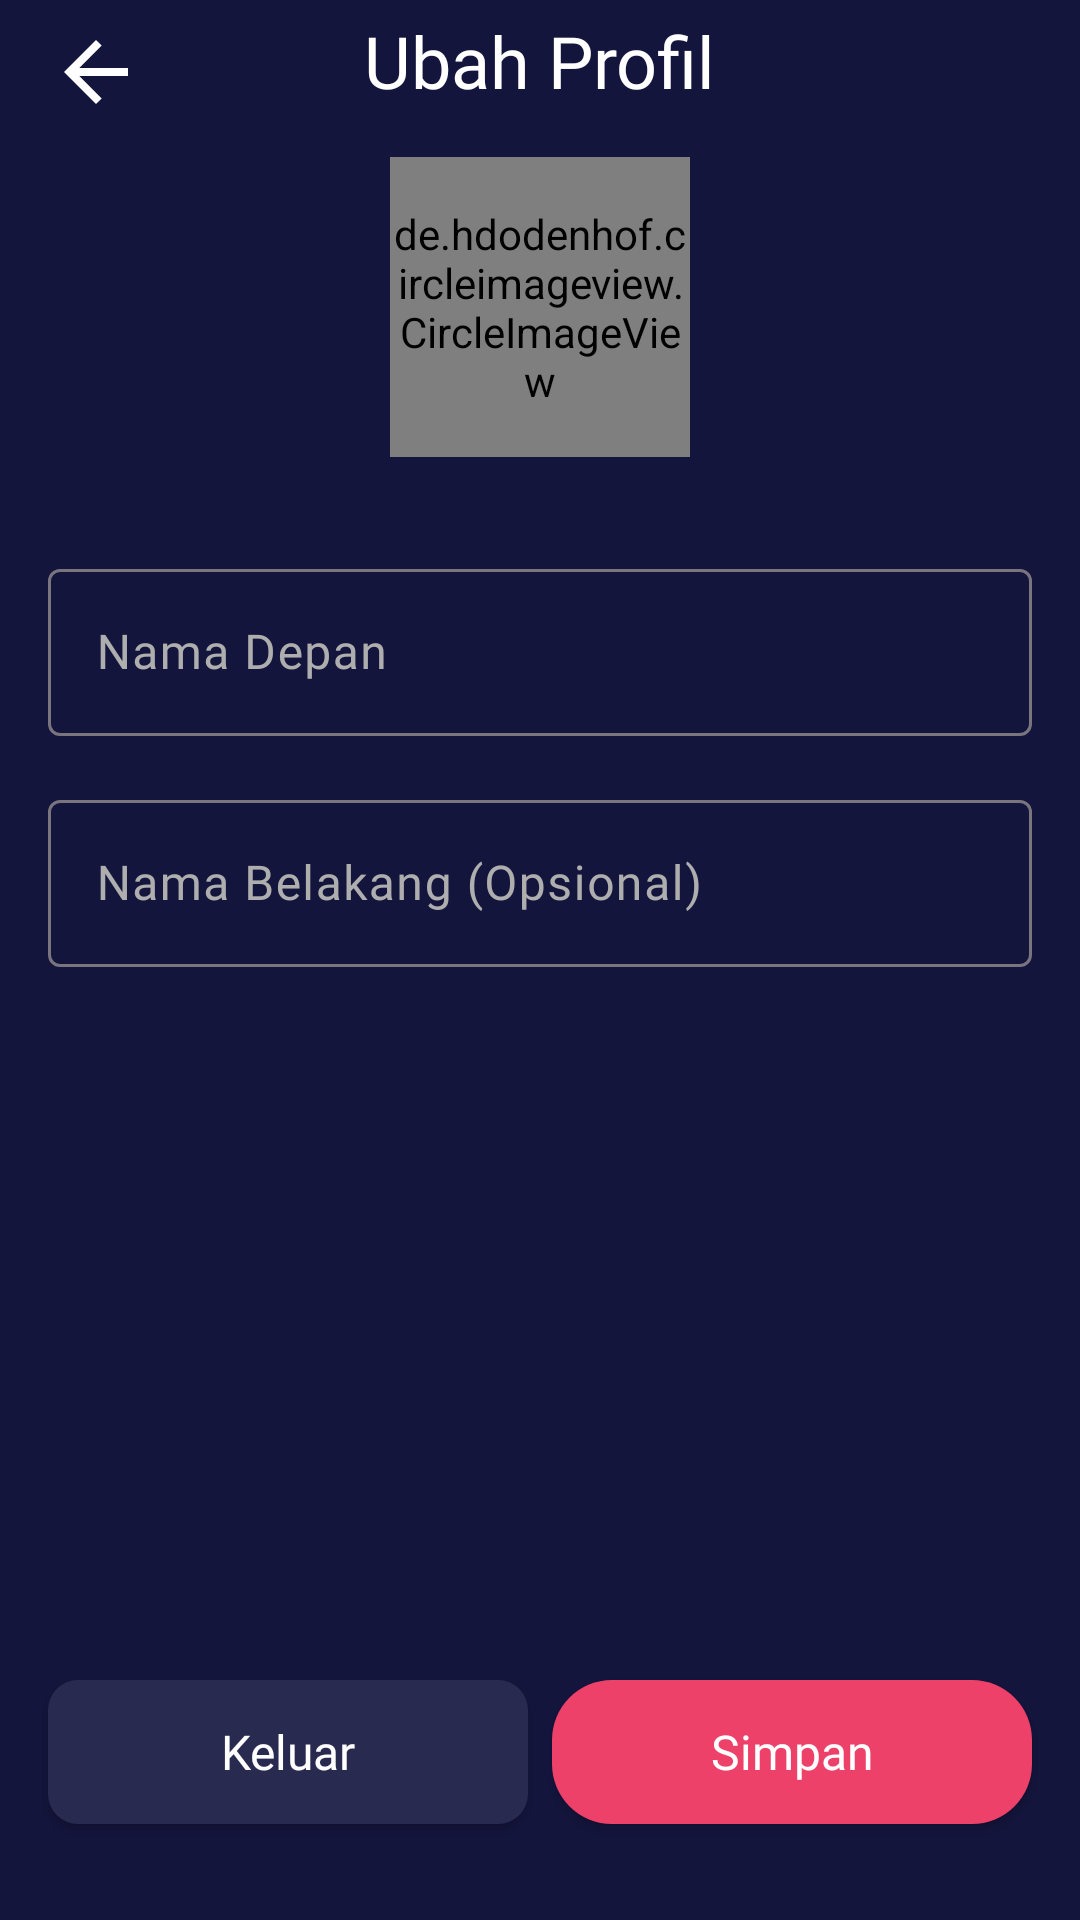

Reconstruct the res/layout file that produces this screen, plus the resources it refers to.
<!-- AndroidManifest.xml: application theme Theme.MOV -->
<!-- res/layout/fragment_change_profile.xml -->
<?xml version="1.0" encoding="utf-8"?>
<androidx.constraintlayout.widget.ConstraintLayout xmlns:android="http://schemas.android.com/apk/res/android"
    xmlns:app="http://schemas.android.com/apk/res-auto"
    xmlns:tools="http://schemas.android.com/tools"
    android:layout_width="match_parent"
    android:layout_height="match_parent"
    android:id="@+id/main"
    android:background="@color/background"
    tools:context=".view.account.ChangeProfileFragment">

    <ImageView
        android:id="@+id/btnBack"
        android:layout_width="32dp"
        android:layout_height="32dp"
        android:layout_marginStart="16dp"
        android:layout_marginTop="8dp"
        android:importantForAccessibility="no"
        app:layout_constraintStart_toStartOf="parent"
        app:layout_constraintTop_toTopOf="parent"
        app:srcCompat="@drawable/ic_arrow_back" />

    <TextView
        android:id="@+id/textView"
        android:layout_width="wrap_content"
        android:layout_height="wrap_content"
        android:layout_marginTop="4dp"
        android:fontFamily="@font/montserrat_bold"
        android:text="@string/edit_profile"
        android:textColor="@color/white"
        android:textSize="24sp"
        app:layout_constraintEnd_toEndOf="parent"
        app:layout_constraintStart_toStartOf="parent"
        app:layout_constraintTop_toTopOf="parent" />

    <de.hdodenhof.circleimageview.CircleImageView
        android:id="@+id/ivProfile"
        android:layout_width="100dp"
        android:layout_height="100dp"
        android:layout_marginStart="16dp"
        android:layout_marginTop="16dp"
        android:layout_marginEnd="16dp"
        android:background="@drawable/ic_user_pic"
        android:importantForAccessibility="no"
        app:layout_constraintEnd_toEndOf="parent"
        app:layout_constraintStart_toStartOf="parent"
        app:layout_constraintTop_toBottomOf="@+id/textView" />

    <ProgressBar
        android:id="@+id/loading"
        style="?android:attr/progressBarStyle"
        android:layout_width="0dp"
        android:layout_height="0dp"
        android:layout_marginHorizontal="16dp"
        android:indeterminate="true"
        android:indeterminateBehavior="repeat"
        android:indeterminateDuration="10"
        android:visibility="gone"
        app:layout_constraintBottom_toBottomOf="@+id/ivProfile"
        app:layout_constraintEnd_toEndOf="@+id/ivProfile"
        app:layout_constraintStart_toStartOf="@+id/ivProfile"
        app:layout_constraintTop_toTopOf="@+id/ivProfile" />

    <com.google.android.material.textfield.TextInputLayout
        android:id="@+id/layoutFirstName"
        android:layout_width="match_parent"
        android:layout_height="wrap_content"
        android:layout_marginStart="16dp"
        android:layout_marginTop="32dp"
        android:layout_marginEnd="16dp"
        android:textColorHint="@color/whiteGrey"
        app:layout_constraintEnd_toEndOf="parent"
        app:layout_constraintStart_toStartOf="parent"
        app:layout_constraintTop_toBottomOf="@+id/ivProfile">

        <com.google.android.material.textfield.TextInputEditText
            android:id="@+id/etFirstName"
            android:layout_width="match_parent"
            android:layout_height="wrap_content"
            android:hint="@string/first_name"
            android:fontFamily="@font/montserrat"
            android:textSize="16sp"
            android:inputType="textPersonName"
            android:textColor="@color/whiteGrey"
            tools:layout_editor_absoluteX="31dp" />

    </com.google.android.material.textfield.TextInputLayout>

    <com.google.android.material.textfield.TextInputLayout
        android:id="@+id/layoutLastName"
        android:layout_width="match_parent"
        android:layout_height="wrap_content"
        android:layout_marginStart="16dp"
        android:layout_marginTop="16dp"
        android:layout_marginEnd="16dp"
        android:textColorHint="@color/whiteGrey"
        app:layout_constraintEnd_toEndOf="parent"
        app:layout_constraintStart_toStartOf="parent"
        app:layout_constraintTop_toBottomOf="@+id/layoutFirstName">

        <com.google.android.material.textfield.TextInputEditText
            android:id="@+id/etLastName"
            android:layout_width="match_parent"
            android:layout_height="wrap_content"
            android:fontFamily="@font/montserrat"
            android:hint="@string/last_name"
            android:inputType="textPersonName"
            android:textColor="@color/whiteGrey"
            android:textSize="16sp"
            tools:layout_editor_absoluteX="31dp" />

    </com.google.android.material.textfield.TextInputLayout>

    <ImageView
        android:id="@+id/btnDelete"
        android:layout_width="wrap_content"
        android:layout_height="wrap_content"
        android:layout_marginStart="80dp"
        android:importantForAccessibility="no"
        android:src="@drawable/ic_btn_delete"
        android:visibility="invisible"
        app:layout_constraintBottom_toBottomOf="@+id/ivProfile"
        app:layout_constraintStart_toStartOf="@+id/ivProfile" />

    <ImageView
        android:id="@+id/btnAdd"
        android:layout_width="wrap_content"
        android:layout_height="wrap_content"
        android:layout_marginStart="80dp"
        android:importantForAccessibility="no"
        android:src="@drawable/ic_btn_upload"
        android:visibility="invisible"
        app:layout_constraintBottom_toBottomOf="@+id/ivProfile"
        app:layout_constraintStart_toStartOf="@+id/ivProfile" />

    <androidx.appcompat.widget.AppCompatButton
        android:id="@+id/btnSignOut"
        style="@style/BlueGreyButton"
        android:layout_width="0dp"
        android:layout_height="48dp"
        android:layout_marginStart="16dp"
        android:layout_marginEnd="4dp"
        android:layout_marginBottom="32dp"
        android:text="@string/log_out"
        app:layout_constraintBottom_toBottomOf="parent"
        app:layout_constraintEnd_toStartOf="@+id/btnSave"
        app:layout_constraintStart_toStartOf="parent" />

    <androidx.appcompat.widget.AppCompatButton
        android:id="@+id/btnSave"
        style="@style/PinkButton"
        android:layout_width="0dp"
        android:layout_height="48dp"
        android:layout_marginStart="4dp"
        android:layout_marginEnd="16dp"
        android:layout_marginBottom="32dp"
        android:text="@string/save"
        app:layout_constraintBottom_toBottomOf="parent"
        app:layout_constraintEnd_toEndOf="parent"
        app:layout_constraintStart_toEndOf="@+id/btnSignOut" />

</androidx.constraintlayout.widget.ConstraintLayout>
<!-- resources referenced by this layout -->
<resources>
  <color name="background">#14153D</color>
  <color name="white">#FFFFFFFF</color>
  <color name="whiteGrey">#AEAEAE</color>
  <!-- drawable ic_arrow_back (drawable) -->
  <vector xmlns:android="http://schemas.android.com/apk/res/android"
      android:width="24dp"
      android:height="24dp"
      android:viewportWidth="24"
      android:viewportHeight="24">
    <group>
      <clip-path
          android:pathData="M0,0h24v24h-24z"/>
      <path
          android:pathData="M7.825,13L13.425,18.6L12,20L4,12L12,4L13.425,5.4L7.825,11H20V13H7.825Z"
          android:fillColor="#ffff"/>
    </group>
  </vector>
  <!-- drawable ic_btn_upload (drawable) -->
  <vector xmlns:android="http://schemas.android.com/apk/res/android"
      android:width="30dp"
      android:height="30dp"
      android:viewportWidth="30"
      android:viewportHeight="30">
    <path
        android:pathData="M15,15m-15,0a15,15 0,1 1,30 0a15,15 0,1 1,-30 0"
        android:fillColor="#5672D2"/>
    <group>
      <clip-path
          android:pathData="M3,3h24v24h-24z"/>
      <path
          android:pathData="M14,22V16H8V14H14V8H16V14H22V16H16V22H14Z"
          android:fillColor="#ffffff"/>
    </group>
  </vector>
  <!-- drawable ic_user_pic (drawable) -->
  <vector xmlns:android="http://schemas.android.com/apk/res/android"
      android:width="150dp"
      android:height="150dp"
      android:viewportWidth="150"
      android:viewportHeight="150">
    <path
        android:pathData="M75,75m-75,0a75,75 0,1 1,150 0a75,75 0,1 1,-150 0"
        android:fillColor="#292A50"/>
    <path
        android:pathData="M75,47m-18,0a18,18 0,1 1,36 0a18,18 0,1 1,-36 0"
        android:fillColor="#4D4E78"/>
    <path
        android:pathData="M111,106.08C111,125.96 93,118 75,121.5C54.5,116 39,125.96 39,106.08C39,86.2 55.12,70.08 75,70.08C94.88,70.08 111,86.2 111,106.08Z"
        android:fillColor="#4D4E78"/>
  </vector>
  <string name="edit_profile">Ubah Profil</string>
  <string name="first_name">Nama Depan</string>
  <string name="last_name">Nama Belakang (Opsional)</string>
  <string name="log_out">Keluar</string>
  <string name="save">Simpan</string>
  <style name="BlueGreyButton" parent="">
          <item name="android:background">@drawable/btn_blue_grey</item>
          <item name="textAllCaps">false</item>
          <item name="android:fontFamily">@font/montserrat_bold</item>
          <item name="android:textColor">@color/white</item>
          <item name="android:textSize">16sp</item>
          <item name="android:clickable">true</item>
          <item name="android:foreground">?android:attr/selectableItemBackground</item>
      </style>
  <style name="PinkButton" parent="BlueGreyButton">
          <item name="android:background">@drawable/btn_pink</item>
      </style>
  <style name="Theme.MOV" parent="Base.Theme.MOV" />
  <!-- drawable btn_blue_grey (drawable) -->
  <?xml version="1.0" encoding="utf-8"?>
  <shape xmlns:android="http://schemas.android.com/apk/res/android"
      android:shape="rectangle">
  
      <solid android:color="@color/colorBlueGrey"/>
      <corners android:radius="10dp"/>
  
  </shape>
  <!-- drawable btn_pink (drawable) -->
  <?xml version="1.0" encoding="utf-8"?>
  <shape xmlns:android="http://schemas.android.com/apk/res/android"
      android:shape="rectangle">
  
      <solid android:color="@color/colorPink"/>
      <corners android:radius="20dp"/>
  
  </shape>
  <style name="Base.Theme.MOV" parent="Theme.Material3.DayNight.NoActionBar">
          
          
      </style>
  <color name="colorBlueGrey">#292A50</color>
  <color name="colorPink">#ED4169</color>
</resources>
